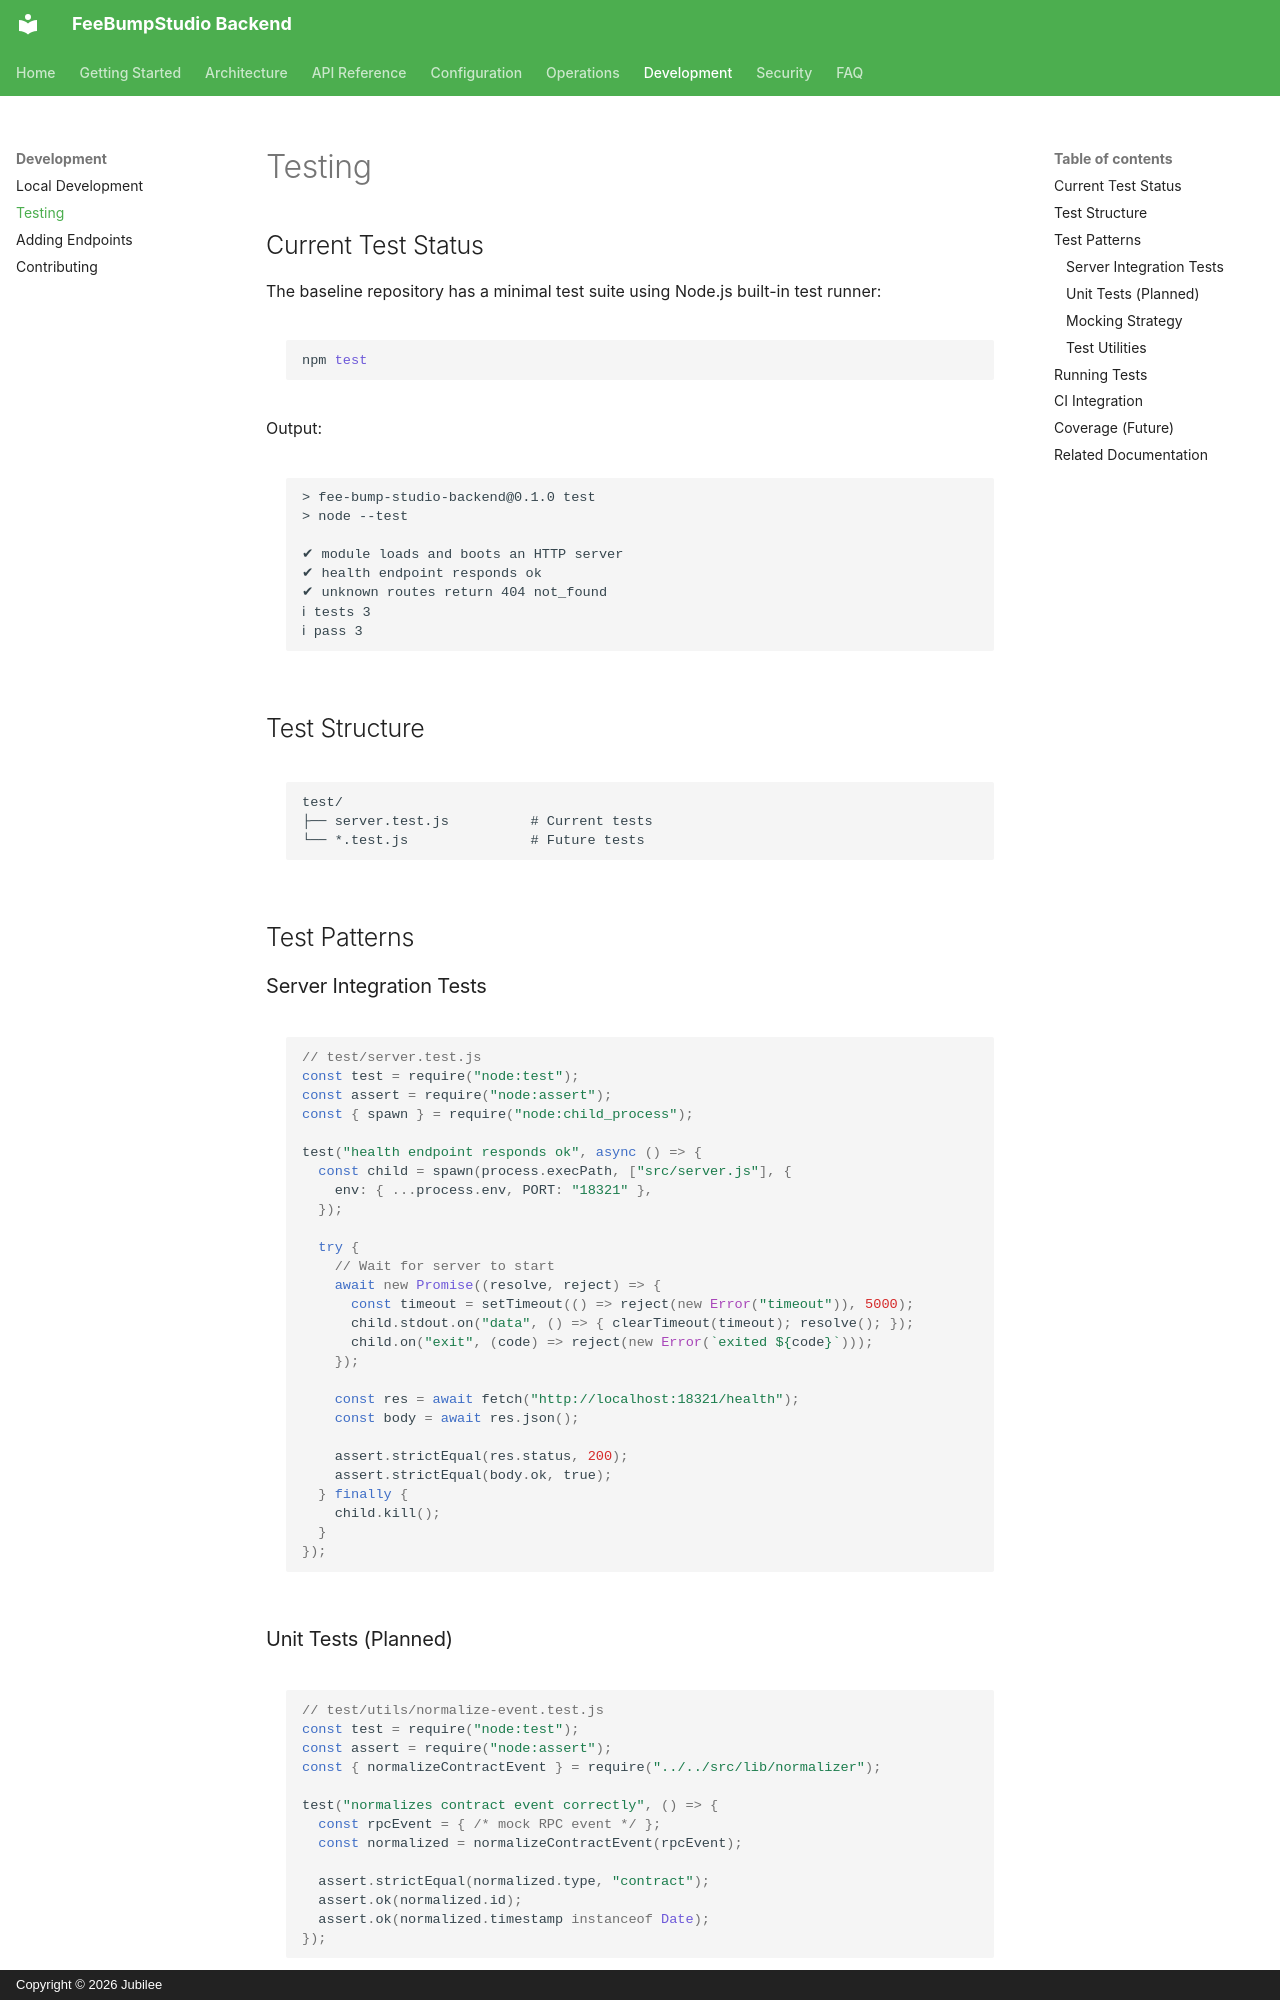

repository: FeeBumpStudio/fee-bump-studio-backend · page: development/testing/index.html · generator: mkdocs · copyright: Copyright © 2026 Jubilee

# Testing

## Current Test Status

The baseline repository has a minimal test suite using Node.js built-in test runner:

```bash
npm test
```

Output:
```text
> fee-bump-studio-backend@0.1.0 test
> node --test

✔ module loads and boots an HTTP server
✔ health endpoint responds ok
✔ unknown routes return 404 not_found
ℹ tests 3
ℹ pass 3
```

## Test Structure

```
test/
├── server.test.js          # Current tests
└── *.test.js               # Future tests
```

## Test Patterns

### Server Integration Tests

```javascript
// test/server.test.js
const test = require("node:test");
const assert = require("node:assert");
const { spawn } = require("node:child_process");

test("health endpoint responds ok", async () => {
  const child = spawn(process.execPath, ["src/server.js"], {
    env: { ...process.env, PORT: "18321" },
  });
  
  try {
    // Wait for server to start
    await new Promise((resolve, reject) => {
      const timeout = setTimeout(() => reject(new Error("timeout")), 5000);
      child.stdout.on("data", () => { clearTimeout(timeout); resolve(); });
      child.on("exit", (code) => reject(new Error(`exited ${code}`)));
    });
    
    const res = await fetch("http://localhost:18321/health");
    const body = await res.json();
    
    assert.strictEqual(res.status, 200);
    assert.strictEqual(body.ok, true);
  } finally {
    child.kill();
  }
});
```
